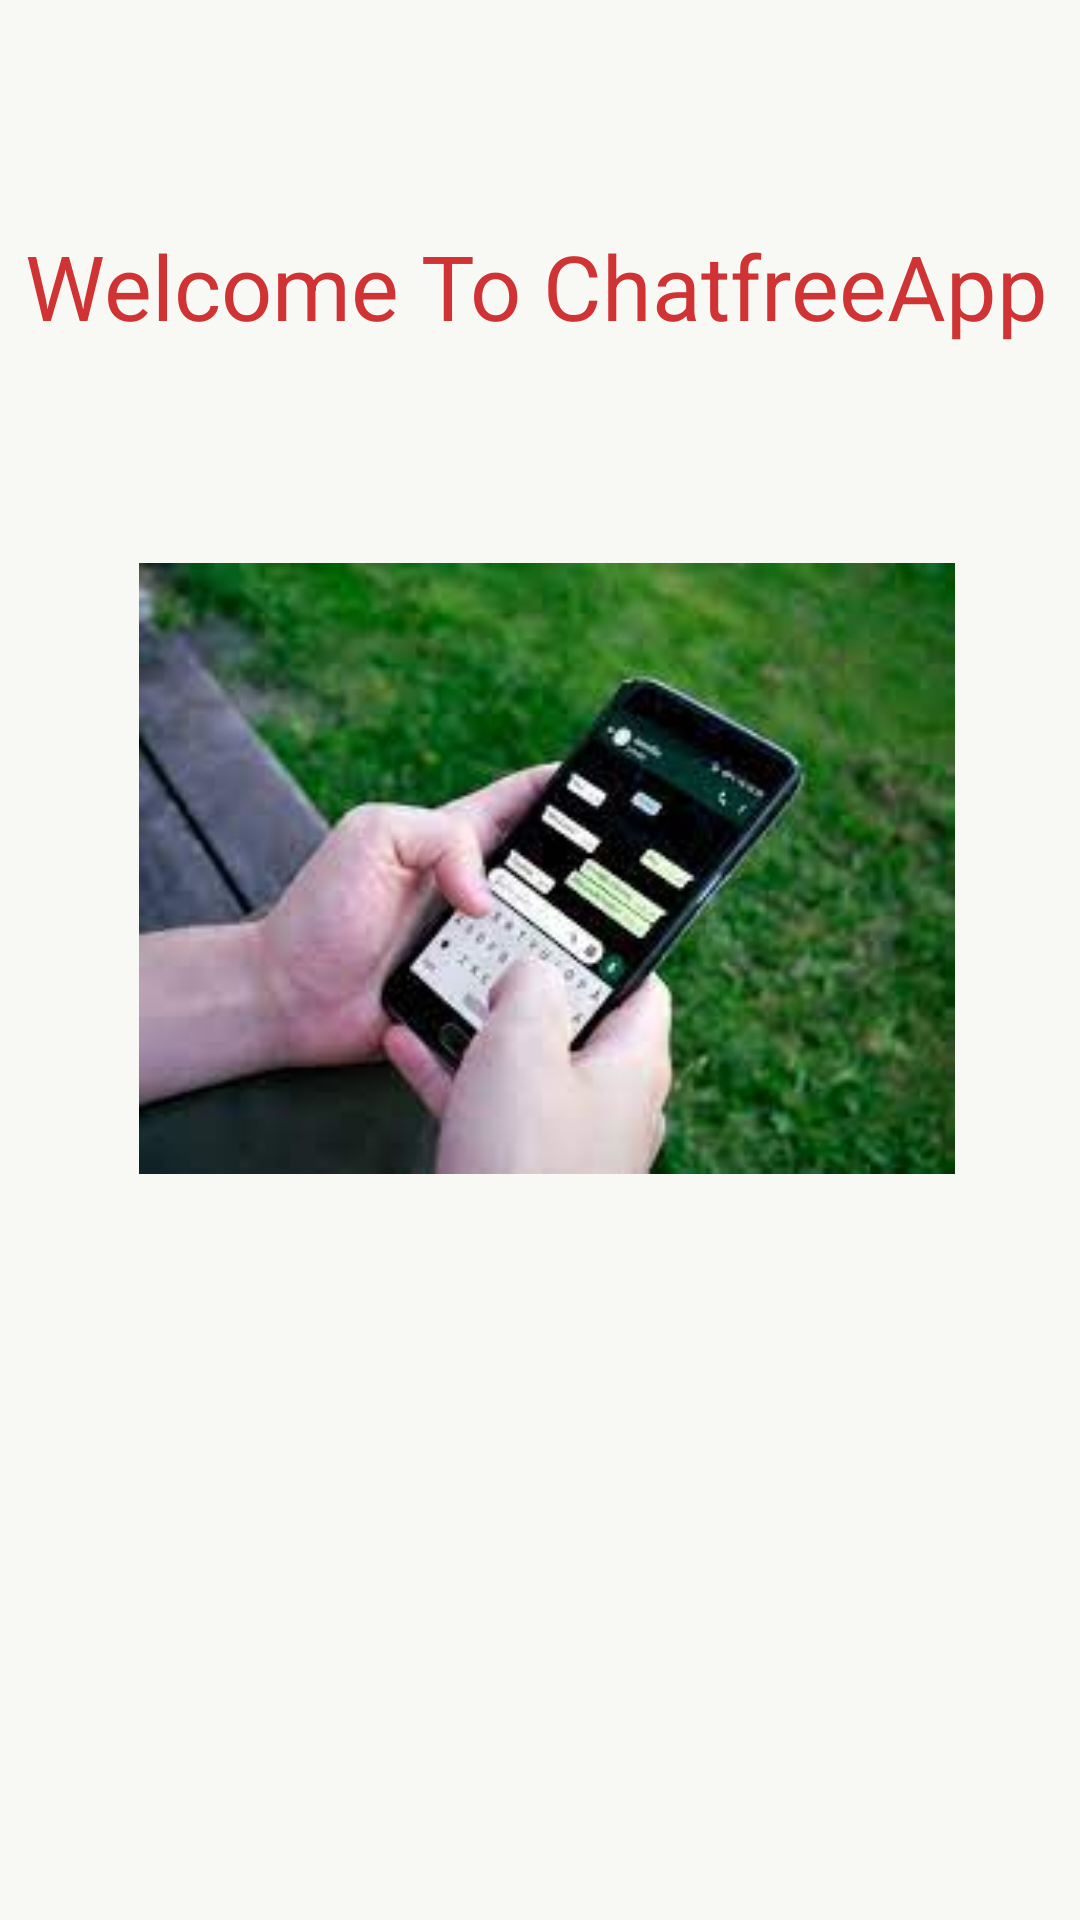

This screen was rendered from an Android layout file. Write that file and the resources it references.
<!-- AndroidManifest.xml: application theme Theme.ChatfreeApp -->
<!-- res/layout/activity_main.xml -->
<?xml version="1.0" encoding="utf-8"?>
<androidx.constraintlayout.widget.ConstraintLayout xmlns:android="http://schemas.android.com/apk/res/android"
    xmlns:app="http://schemas.android.com/apk/res-auto"
    xmlns:tools="http://schemas.android.com/tools"
    android:layout_width="match_parent"
    android:layout_height="match_parent"
    android:background="#FFFCFC"
    android:backgroundTint="#F8F8F5"
    tools:context=".MainActivity">

    <TextView
        android:id="@+id/textView2"
        android:layout_width="378dp"
        android:layout_height="50dp"
        android:text="  Welcome To ChatfreeApp"
        android:textColor="#CF3333"
        android:textSize="30sp"
        app:layout_constraintBottom_toBottomOf="parent"
        app:layout_constraintHorizontal_bias="0.377"
        app:layout_constraintLeft_toLeftOf="parent"
        app:layout_constraintRight_toRightOf="parent"
        app:layout_constraintTop_toTopOf="parent"
        app:layout_constraintVertical_bias="0.127" />

    <ImageView
        android:id="@+id/imageView"
        android:layout_width="272dp"
        android:layout_height="213dp"
        android:layout_marginTop="58dp"
        app:layout_constraintEnd_toEndOf="@+id/textView2"
        app:layout_constraintStart_toStartOf="@+id/textView2"
        app:layout_constraintTop_toBottomOf="@+id/textView2"
        app:srcCompat="@drawable/img" />

    <Button
        android:id="@+id/button"
        android:layout_width="wrap_content"
        android:layout_height="wrap_content"
        android:layout_marginStart="297dp"
        android:layout_marginTop="228dp"
        android:layout_marginBottom="46dp"
        android:backgroundTint="#F44336"
        android:text="Next"
        app:layout_constraintBottom_toBottomOf="parent"
        app:layout_constraintEnd_toEndOf="parent"
        app:layout_constraintHorizontal_bias="0.0"
        app:layout_constraintStart_toStartOf="parent"
        app:layout_constraintTop_toBottomOf="@+id/imageView"
        app:layout_constraintVertical_bias="1.0" />

</androidx.constraintlayout.widget.ConstraintLayout>
<!-- resources referenced by this layout -->
<resources>
  <!-- drawable img: png bitmap (drawable, 143692 bytes) -->
  <style name="Theme.ChatfreeApp" parent="Theme.MaterialComponents.DayNight.DarkActionBar">
          
          <item name="colorPrimary">@color/greenDark</item>
          <item name="colorPrimaryVariant">@color/green</item>
          <item name="colorOnPrimary">@color/white</item>
          
          <item name="colorSecondary">@color/teal_200</item>
          <item name="colorSecondaryVariant">@color/teal_700</item>
          <item name="colorOnSecondary">@color/black</item>
          
          <item name="android:statusBarColor" tools:targetApi="l">?attr/colorPrimaryVariant</item>
          
          <item name="otpViewStyle">@style/OtpWidget.OtpView</item>
      </style>
  <color name="greenDark">#3ACD18</color>
  <color name="green">#3ACD18</color>
  <color name="white">#FFFFFFFF</color>
  <color name="teal_200">#FF03DAC5</color>
  <color name="teal_700">#FF018786</color>
  <color name="black">#FF000000</color>
</resources>
